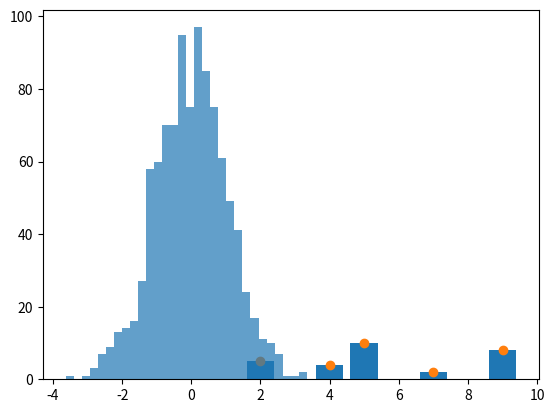

Generate this figure with matplotlib:
import matplotlib.pyplot as plt
import numpy as np

x = [5,2,9,4,7]
y = [10,5,8,4,2]
plt.bar(x,y)
plt.show()
plt.scatter(x,y)
plt.show()
data = np.random.randn(1000)  
plt.hist(data, bins=30, alpha=0.7)
plt.show()